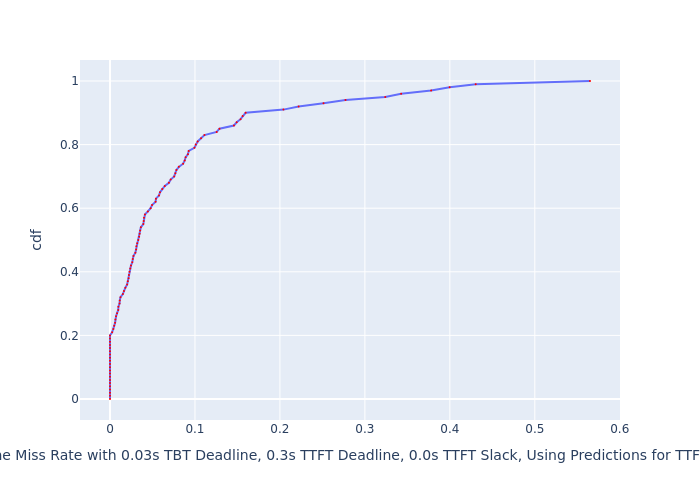

Data behind this chart, as committed beside it:
, cdf, Deadline Miss Rate with 0.03s TBT Deadli…
0, 0.0, 0.0
1, 0.01, 0.0
2, 0.02, 0.0
3, 0.03, 0.0
4, 0.04, 0.0
5, 0.05, 0.0
6, 0.06, 0.0
7, 0.07, 0.0
8, 0.08, 0.0
9, 0.09, 0.0
10, 0.1, 0.0
11, 0.11, 0.0
12, 0.12, 0.0
13, 0.13, 0.0
14, 0.14, 0.0
15, 0.15, 0.0
16, 0.16, 0.0
17, 0.17, 0.0
18, 0.18, 0.0
19, 0.19, 0.0
20, 0.2, 0.0
21, 0.21, 0.002506
22, 0.22, 0.004002
23, 0.23, 0.004927
24, 0.24, 0.005994
25, 0.25, 0.006327
26, 0.26, 0.007162
27, 0.27, 0.008337
28, 0.28, 0.009687
29, 0.29, 0.009902
30, 0.3, 0.01123
31, 0.31, 0.0115
32, 0.32, 0.01234
33, 0.33, 0.01516
34, 0.34, 0.01639
35, 0.35, 0.01808
36, 0.36, 0.02018
37, 0.37, 0.02096
38, 0.38, 0.02191
39, 0.39, 0.0223
40, 0.4, 0.02298
41, 0.41, 0.02383
42, 0.42, 0.0247
43, 0.43, 0.02623
44, 0.44, 0.02681
45, 0.45, 0.02763
46, 0.46, 0.02987
47, 0.47, 0.03078
48, 0.48, 0.03102
49, 0.49, 0.03197
50, 0.5, 0.03334
51, 0.51, 0.03429
52, 0.52, 0.03491
53, 0.53, 0.03547
54, 0.54, 0.03633
55, 0.55, 0.0392
56, 0.56, 0.03968
57, 0.57, 0.03999
58, 0.58, 0.04113
59, 0.59, 0.04456
... 41 more rows
